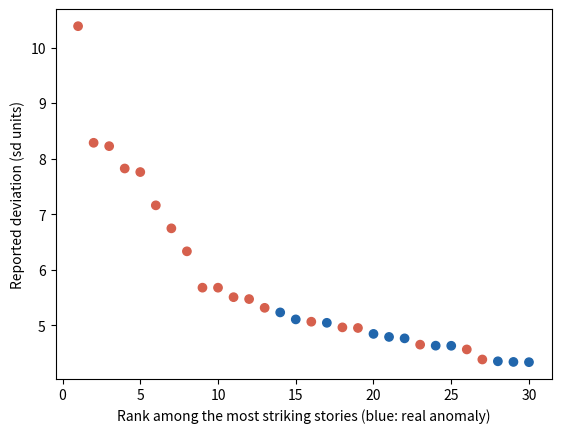

This figure's Python source:
# The paradox of storytelling: the best stories are often the errors.
import numpy as np
import matplotlib.pyplot as plt

q = 0.01           # share of cases where the theory fails
err_rate = 0.005   # share of reports with gross errors
rng = np.random.default_rng(154)

N = 10000
real = rng.uniform(size=N) < q          # the theory fails for this case
truth = np.where(real, 3, 0)            # deviation, in sd units
gross = rng.uniform(size=N) < err_rate  # a detail that won't stand up
report = truth + rng.normal(size=N) + np.where(gross,
                                               rng.normal(0, 4, N), 0)

avg = rng.choice(report, 200)           # a random sample of cases
top = np.argsort(-np.abs(report))[:30]  # the 30 most striking stories
recheck = truth[top] + rng.normal(size=30)  # measure again, no gross error
print(f"Random sample: average deviation {avg.mean():.2f} "
      f"(se {avg.std(ddof=1) / np.sqrt(200):.2f})")
print(f"Of the 30 most striking stories, {real[top].sum()} are real "
      f"anomalies and {np.sum(np.abs(recheck) > 2)} hold up when rechecked")

rank = np.arange(1, 31)
plt.scatter(rank, np.abs(report[top]),
            c=np.where(real[top], "#2166ac", "#d6604d"))
plt.xlabel("Rank among the most striking stories (blue: real anomaly)")
plt.ylabel("Reported deviation (sd units)")
plt.show()
